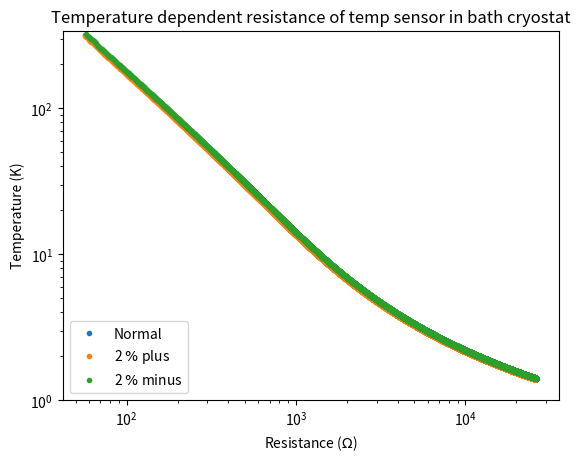
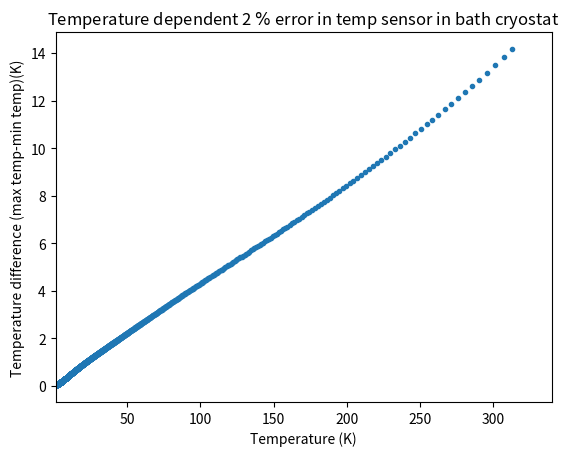

These figures' Python source, in order:
import matplotlib.pyplot as plt
import numpy as np
import seaborn as sns
import time

def calc_temp(Z):
    def coeff(Z):
        if 56.14<Z<207.4:
            A=[175.524067, -126.037166, 23.963215, -3.779292, 0.747956,-0.16094, 0.030847,-0.007824, 0.004731, -0.000903, 0.002114]
            ZU=2.36967558115
            ZL=1.74321466645
            return [ZU,ZL,A]
        elif 207.4<Z<983.4:
            A=[42.109099, -37.744427, 8.896841, -1.319517, 0.164734, -0.013341, -0.00261, -0.001115, 0.000989, 0, 0]
            ZU=3.0536833274
            ZL=2.26981978194
            return [ZU,ZL,A]
        elif 983.4<Z<26180:
            A=[5.486831, -6.323754, 2.826604, -1.044979, 0.32262, -0.079284, 0.012923, -5.6E-5, -0.001597, 0, 0]
            ZU=4.59635127561
            ZL=2.94137673807
            return [ZU,ZL,A]
        else:
            print('Resistance not in range')
            #raise Exception()
    ZU,ZL,A=coeff(Z)
    Z=np.log10(Z)   #Not sure why this step is here....
    X=((Z-ZL)-(ZU-Z))/(ZU-ZL)
    T=0
    for i in range(0,len(A)):
        T=T+A[i]*np.cos(i*np.arccos(X))
    return T

#----------------------------------------------------------------------------
resistancevector=np.arange(57,26179)
temperature=np.array([])
for resistance in resistancevector:
    temp=calc_temp(resistance)
    temperature=np.append(temperature,temp)
#----------------------------------------------------------------------------
temperature60plus=np.array([])
newresplus=np.array([])
for resistance in resistancevector:
    try:
        temp=calc_temp(resistance*1.02)
        temperature60plus=np.append(temperature60plus,temp)
        newresplus=np.append(newresplus,resistance)
    except:
        print('Not in range')
#----------------------------------------------------------------------------
temperature60minus=np.array([])
newresminus=np.array([])
for resistance in resistancevector:
    try:
        temp=calc_temp(resistance*0.98)
        temperature60minus=np.append(temperature60minus,temp)
        newresminus=np.append(newresminus,resistance)
    except:
        print('Not in range')
#----------------------------------------------------------------------------
temperaturediff=np.array([])
temperaturefordiff=np.array([])
for resistance in resistancevector: # Calculate differences
    try:
        temp=calc_temp(resistance)
        tempplus=calc_temp(resistance*1.02)
        tempdiffplus=abs(temp-tempplus)
        tempminus=calc_temp(resistance*0.98)
        tempdiffminus=abs(temp-tempminus)
        #print(tempdiffminus)
        totaldiff=tempdiffplus+tempdiffminus
        temperaturediff=np.append(temperaturediff,totaldiff)
        temperaturefordiff=np.append(temperaturefordiff,temp)
    except:
        print('Error at resistance'+str(resistance))
#----------------------------------------------------------------------------

fig1=plt.figure()
plot=plt.loglog(resistancevector,temperature,'.',label='Normal')
plot=plt.loglog(newresplus,temperature60plus,'.',label='2 $\%$ plus')
plot=plt.loglog(newresminus,temperature60minus,'.',label='2 $\%$ minus')
plt.ylim(1,340)
#plt.yscale('log', nonposy='clip')
plt.ylabel('Temperature (K)')
plt.xlabel('Resistance ($\Omega$)')
plt.title('Temperature dependent resistance of temp sensor in bath cryostat')
plt.legend(loc=3)
plot=plt.savefig('Bathcryostat_resistance_temp_sensor_2percentplusminus.pdf', format='pdf', dpi=1200)

fig2=plt.figure()
plot=plt.plot(temperaturefordiff,temperaturediff,'.',label='Normal')
#plot=plt.semilogy(temperature60plus,newresplus,'.',label='5 Ohm plus')
#plot=plt.semilogy(temperature60minus,newresminus,'.',label='5 Ohm minus')
plt.xlim(1,340)
#plt.yscale('log', nonposy='clip')
plt.xlabel('Temperature (K)')
plt.ylabel('Temperature difference (max temp-min temp)(K)')
plt.title('Temperature dependent 2 $\%$ error in temp sensor in bath cryostat')
#plt.legend(loc=3)
plot=plt.savefig('Bathcryostat_temp_sensor_2_percent_error.pdf', format='pdf', dpi=1200)

plt.show()
